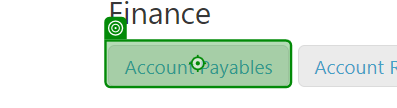
Workflow: AccountPR

Step 1 [then]: click on the link '*Account Payables' in window 'IDP - Demo' (chrome.exe)

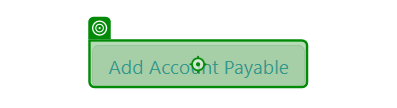
Step 2: click on the link '*Add Account Payable*' in window 'IDP - Demo' (chrome.exe)

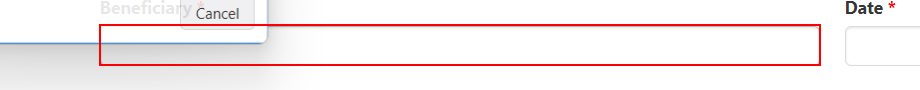
Step 3: Type Beneficiary on the text box

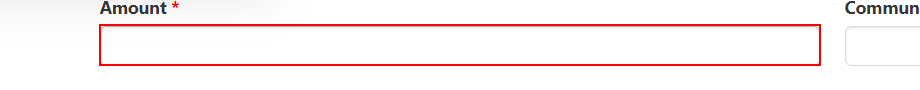
Step 4: Type Amount on the text box

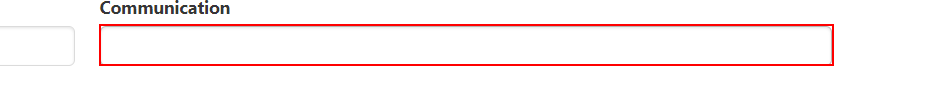
Step 5: Type Communication on the text box

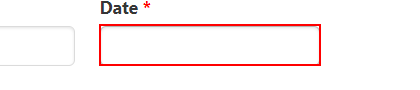
Step 6: Type Date on the text box 'date'

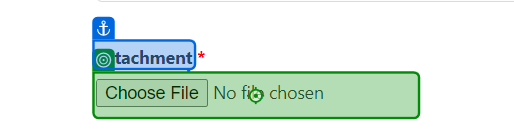
Step 7: click on the text box in window 'IDP - Demo' (chrome.exe)

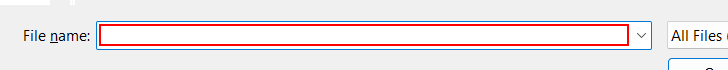
Step 8: Type Path in window 'Open' (chrome.exe)

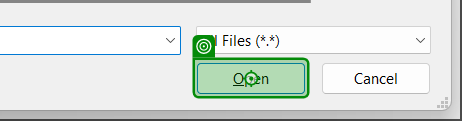
Step 9: click in window 'Open' (chrome.exe)

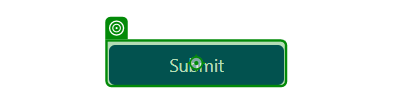
Step 10: click on the button '*Submit*' in window 'IDP - Demo' (chrome.exe)

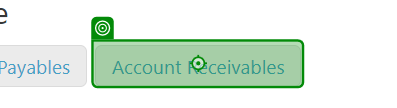
Step 11 [else]: click on the link 'Account Receivables' in window 'IDP - Demo' (chrome.exe)

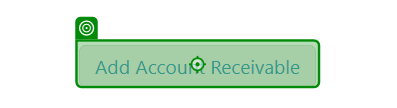
Step 12: click on the link in window 'IDP - Demo' (chrome.exe)

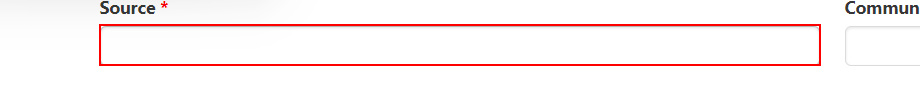
Step 13 [else]: Type Source on the text box

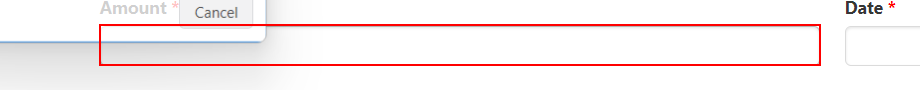
Step 14: Type Recieved Amount on the text box

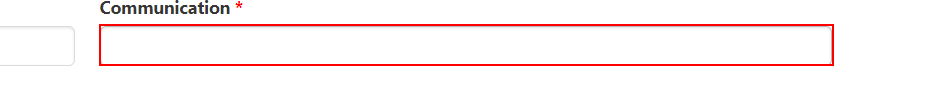
Step 15: Type Communication on the text box

Step 16: Type Date on the text box 'date' (same screen as step 6)

Step 17: click on the text box in window 'IDP - Demo' (chrome.exe) (same screen as step 7)

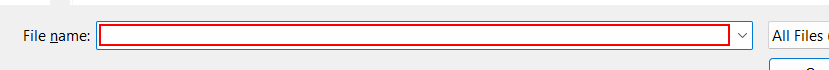
Step 18: Type File Path on the text box 'File name:' in window 'Open' (chrome.exe)

Step 19: click in window 'Open' (chrome.exe) (same screen as step 9)

Step 20: click on the button '*Submit*' in window 'IDP - Demo' (chrome.exe) (same screen as step 10)

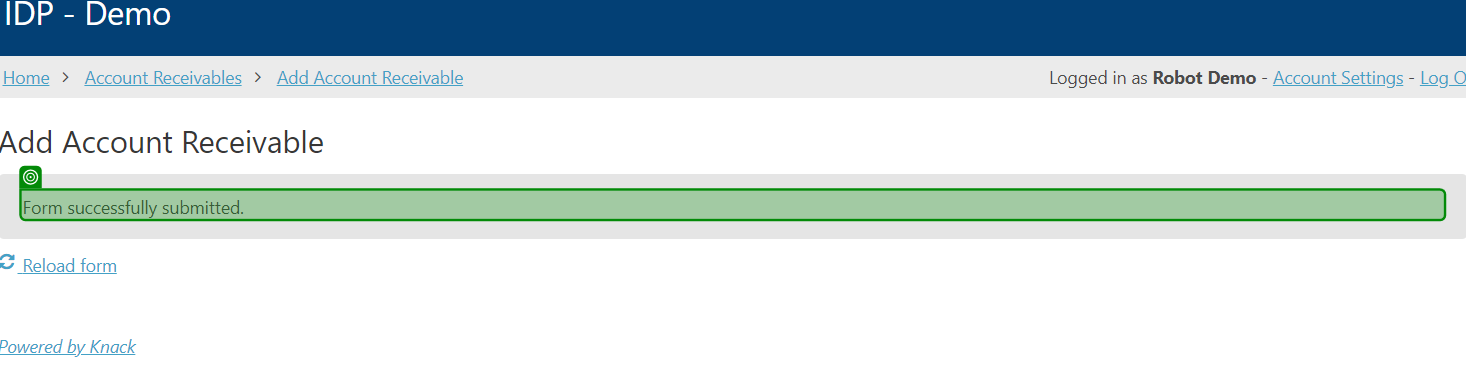
Step 21: check the paragraph in window 'IDP - Demo' (chrome.exe)
